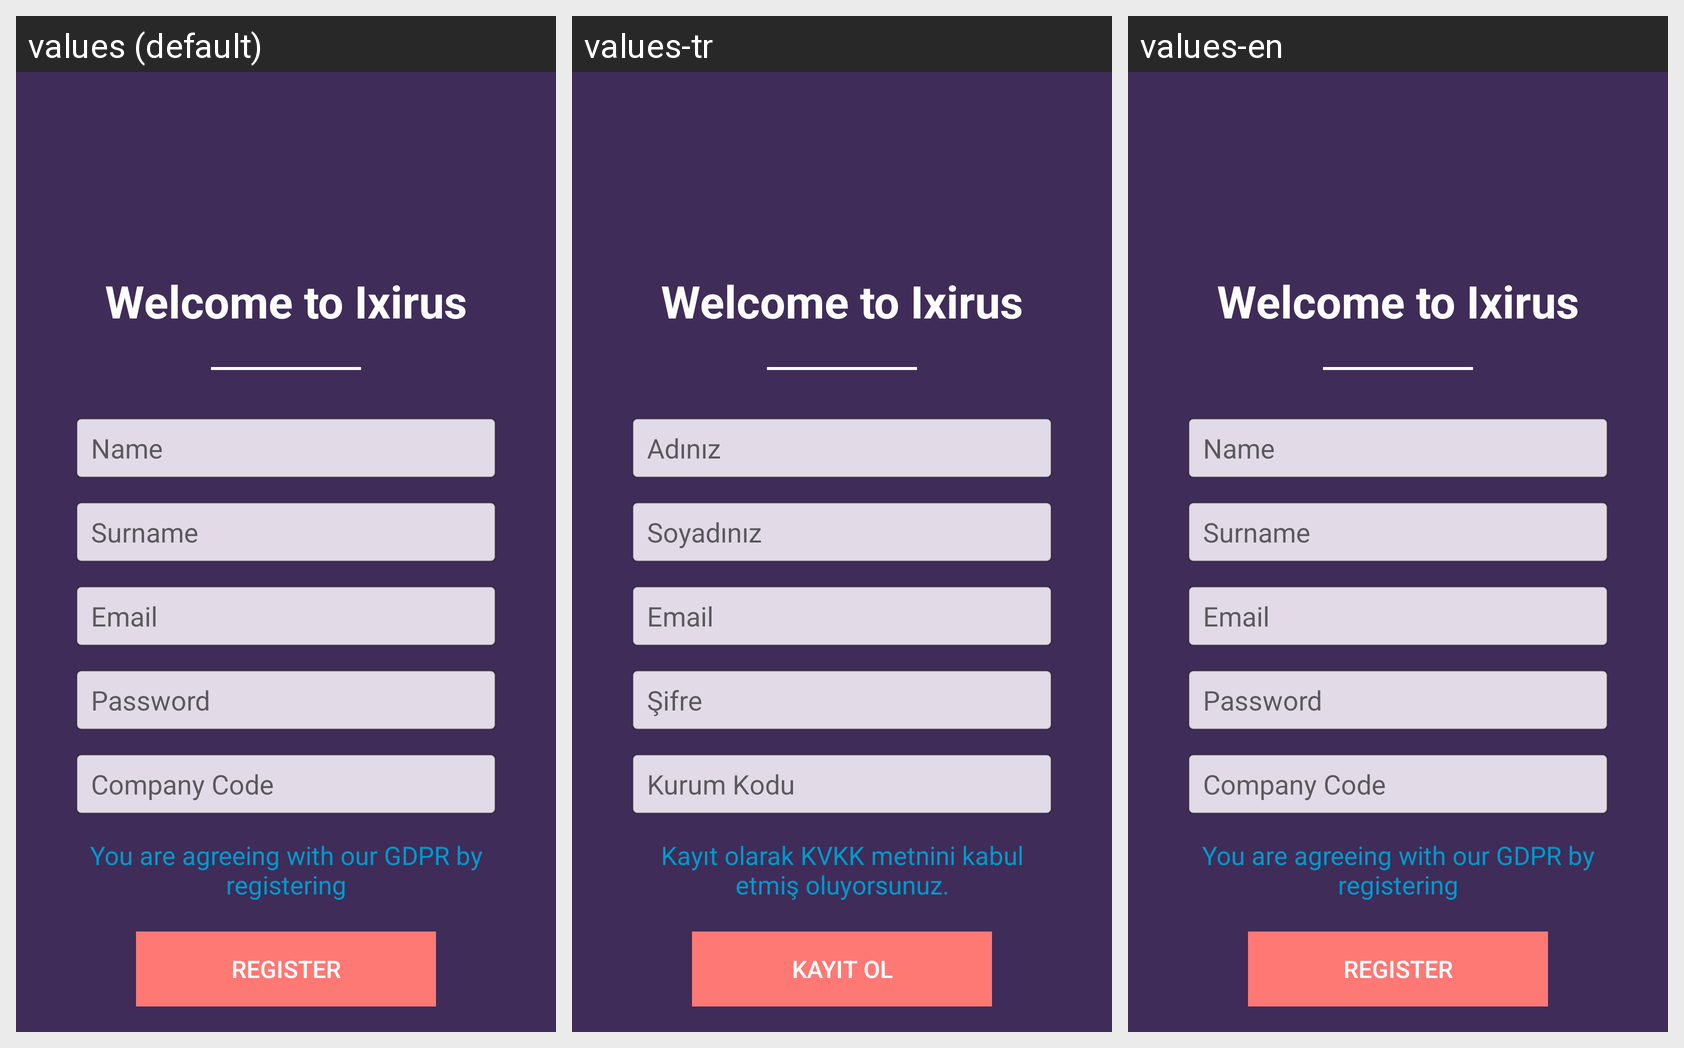

Here is an Android app screen in its default locale and in the app's own translations. Write out the translated-string differences for the strings that appear on this screen.
Android screen res/layout/activity_sign_up.xml rendered under 3 locales, left to right: values (default), values-tr, values-en. Device: Nexus 5 (rendered at 1080×1920; each locale shown at half size, 540×960, under a caption strip naming it); theme Theme.AppCompat.Light.NoActionBar.FullScreen.
Strings drawn on this screen, with the default value and each locale's value (text and hints the layout hard-codes, and strings that could not be matched under every locale, appear in the picture but are not listed):

welcome
  values: Welcome to Ixirus
  values-tr: Welcome to Ixirus
  values-en: Welcome to Ixirus

name_hint
  values: Name
  values-tr: Adınız
  values-en: Name

surname_hint
  values: Surname
  values-tr: Soyadınız
  values-en: Surname

company_code_hint
  values: Company Code
  values-tr: Kurum Kodu
  values-en: Company Code

our_gdpr
  values: You are agreeing with our GDPR by registering
  values-tr: Kayıt olarak KVKK metnini kabul etmiş oluyorsunuz.
  values-en: You are agreeing with our GDPR by registering

user_name_hint
  values: Email
  values-tr: Email
  values-en: Email

password_hint
  values: Password
  values-tr: Şifre
  values-en: Password

sign_up
  values: REGISTER
  values-tr: KAYIT OL
  values-en: REGISTER
